Labelled photos from "real_data", an image-classification folder in segnimekonnen7/budget-buddy. The possible labels are: bacterial blight, brown spot, healthy, leaf blast.

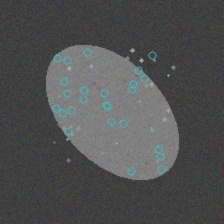
Label: brown spot

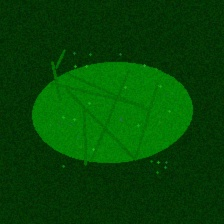
Label: healthy

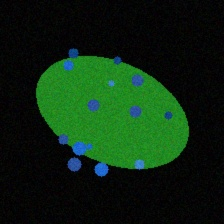
Label: bacterial blight

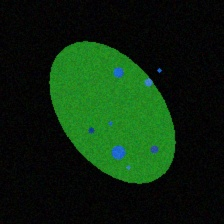
Label: bacterial blight

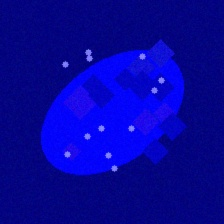
Label: leaf blast

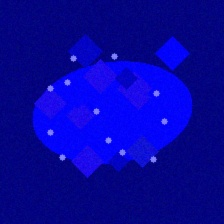
Label: leaf blast
